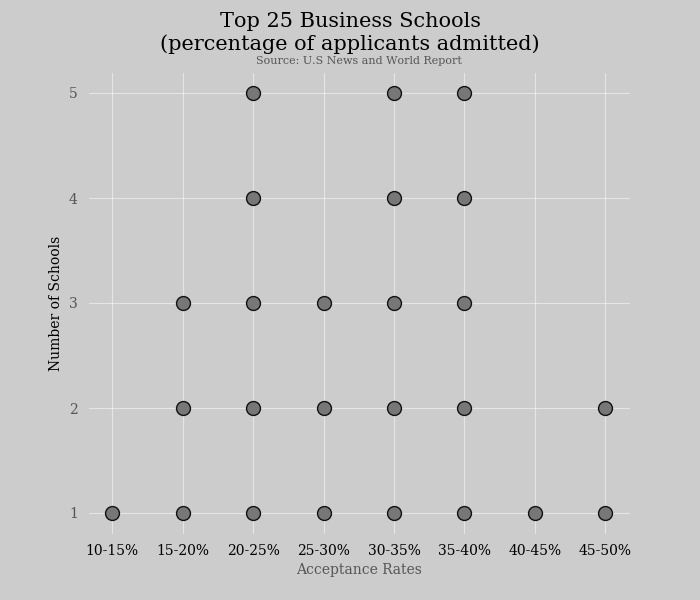

The data file committed next to this chart (first rows):
%, freq
10-15%, 1
15-20%, 3
20-25%, 5
25-30%, 3
30-35%, 5
35-40%, 5
40-45%, 1
45-50%, 2
